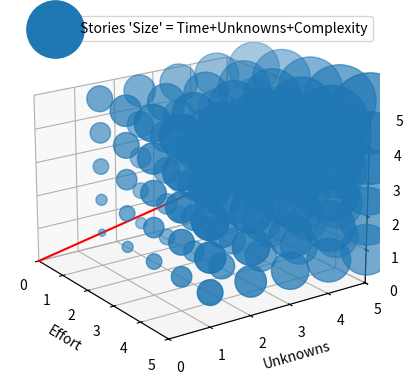

Write Python code to recreate this figure.
import matplotlib.pyplot as plt
from itertools import product 

ax = plt.figure().add_subplot(projection='3d')
arr = [1,2,3,4,5]
data = list(product(arr, arr, arr))

X = []
Y = []
Z = []
S = []

for x, y, z in data:
    X.append(x)
    Y.append(y)
    Z.append(z)
    S.append((x+y+z)**3)

#print(S)

ax.scatter(X, Y, Z, s=S, label="Stories 'Size' = Time+Unknowns+Complexity")
ax.plot([0,5], [0,5], [0,5],c=[1,0,0,1])

# Make legend, set axes limits and label
ax.legend()
ax.set_xlim(0, 5)
ax.set_ylim(0, 5)
ax.set_zlim(0, 5)
ax.set_xlabel('Effort')
ax.set_ylabel('Unknowns')
ax.set_zlabel('Complexity')

# Customize the view angle so it's easier to see that the scatter points lie
# on the plane y=0
ax.view_init(elev=20., azim=-35, roll=0)

plt.show()